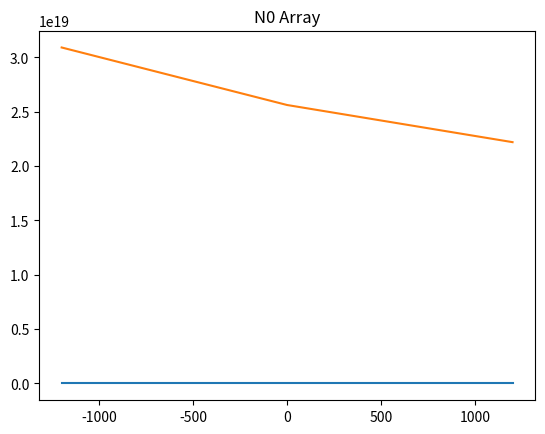

Here is the Python script that generated this plot:
#!/usr/bin/env python3
# -*- coding: utf-8 -*-
"""
Created on Mon Oct 14 12:42:08 2019

I felt bad for not including sig varying with axial distance.  To rectify this
I simply measured three values of sigma in the domains of 5mm +/- 1.2mm and
will do a quad fit.

This version uses the Lorentzian fit for the Radial profiles

[redacted]
"""

import numpy as np
import matplotlib.pyplot as plt

y_arr = [-1200, 0, 1200] #um
gam_arr = [3111.51164927, 4020.58922632, 5058.88702969] #um
n0p_arr = [3.0919794422e+19, 2.56260482473e+19, 2.2206935743e+19]
x_0_arr = [-0.189293914047, -0.200114558806, -0.211465405831]

pfit = np.polyfit(y_arr, gam_arr, 2)
print('gam(y)=',pfit[2],'+',pfit[1],'y','+',pfit[0],'y**2')

print("gfit: ",pfit)
plt.plot(y_arr, gam_arr)
plt.title("Gamma Array")
plt.show()

pfit = np.polyfit(y_arr, n0p_arr, 2)
print('n0(y)=',pfit[2],'+',pfit[1],'y','+',pfit[0],'y**2')

print("nfit: ",pfit)
plt.plot(y_arr, n0p_arr)
plt.title("N0 Array")
plt.show()